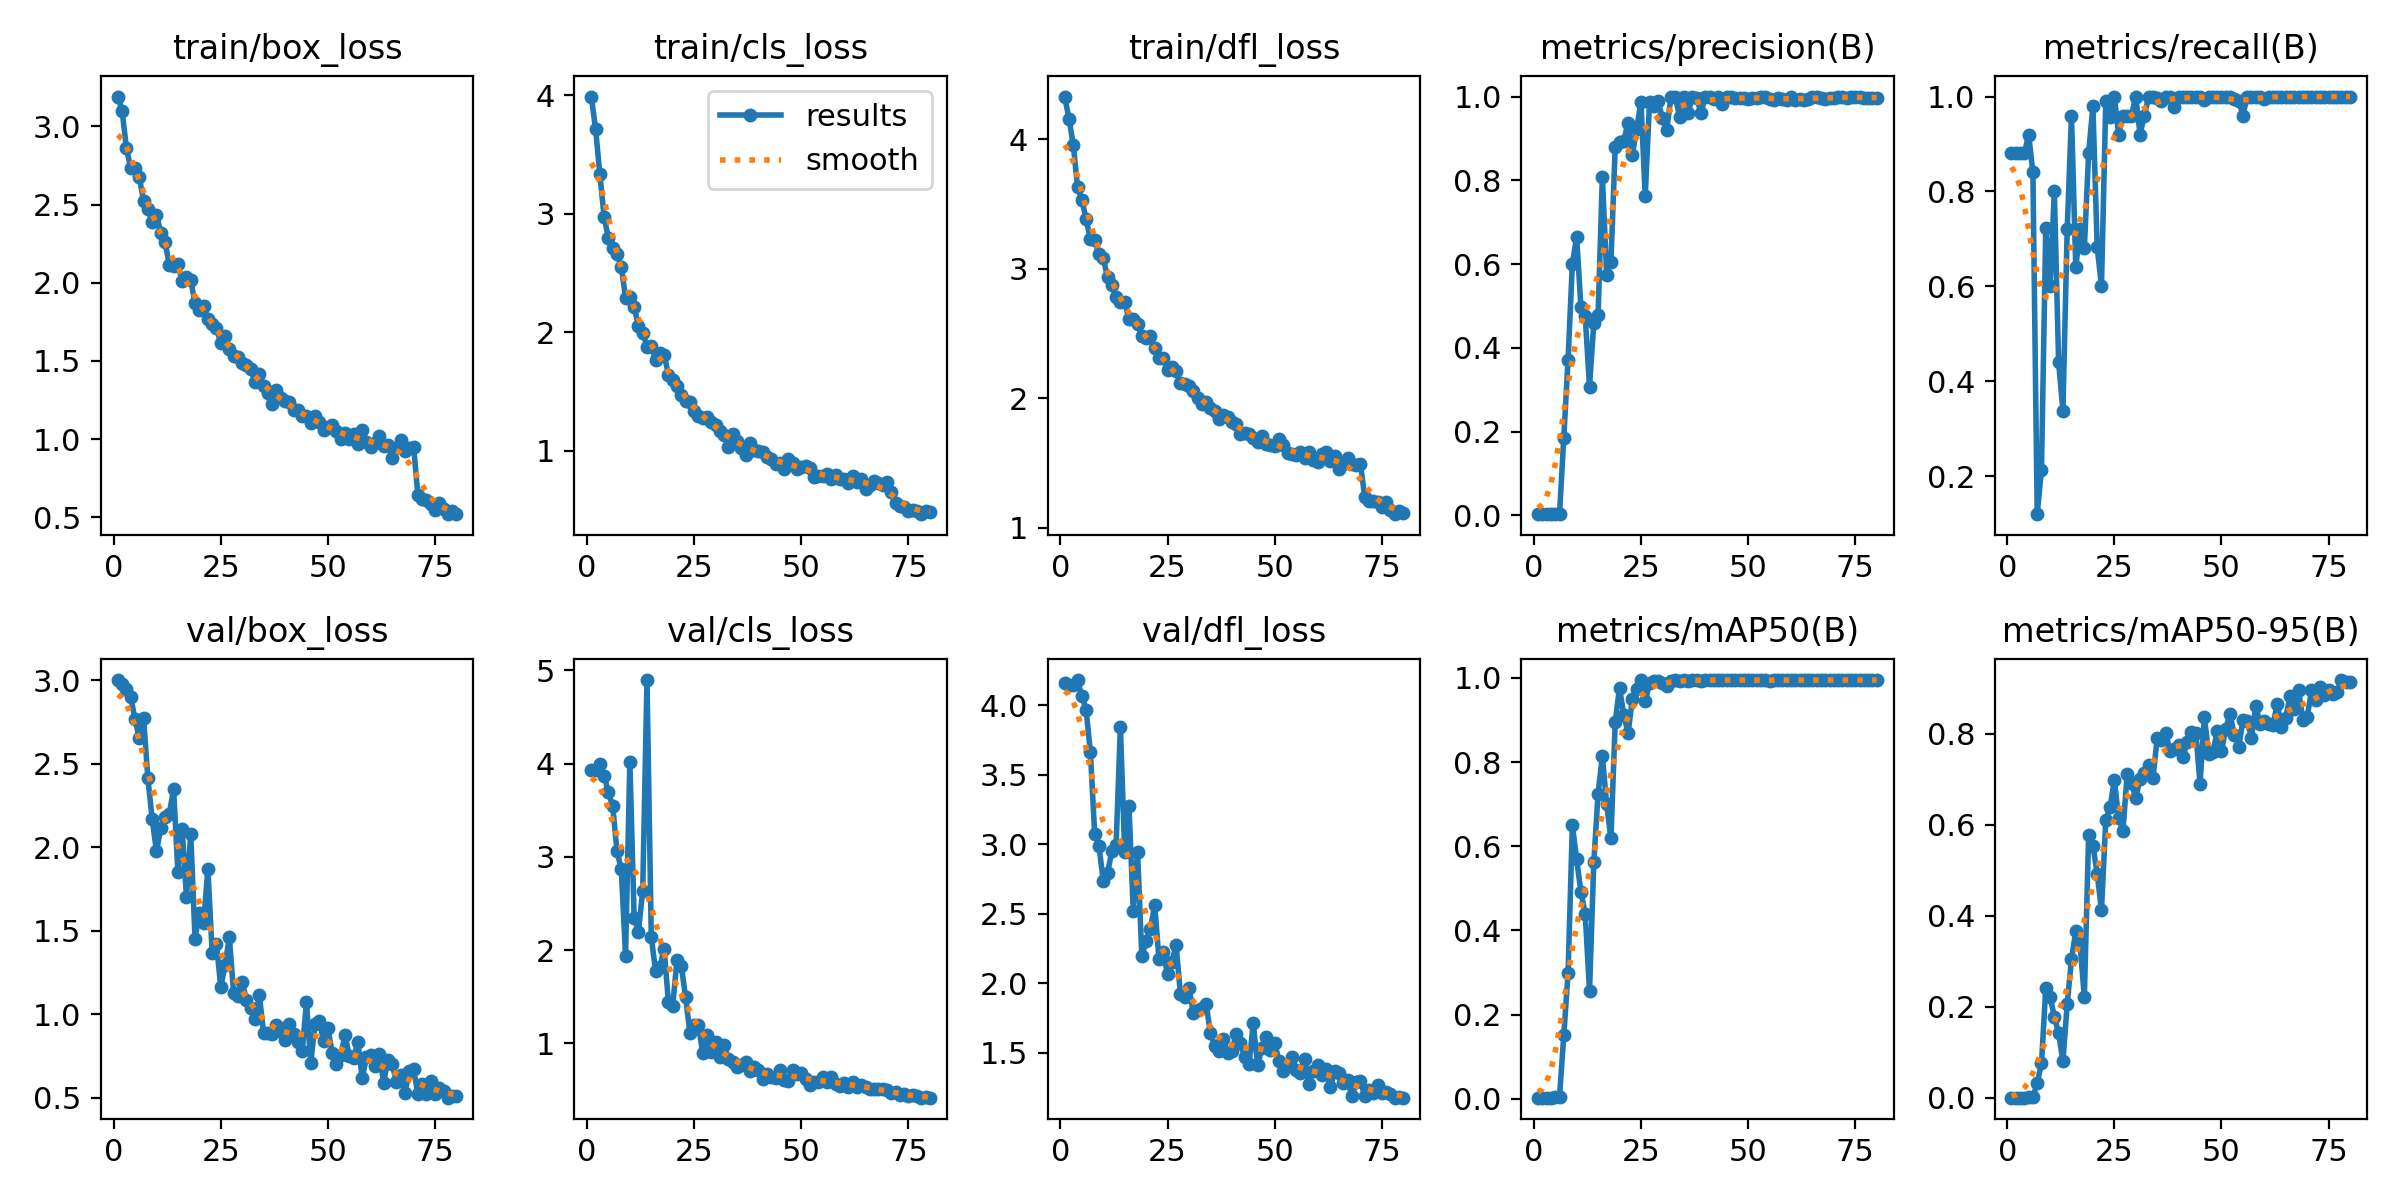

Data behind this chart, as committed beside it:
epoch, time, train/box_loss, train/cls_loss, train/dfl_loss, metrics/precision(B), metrics/recall(B), metrics/mAP50(B), metrics/mAP50-95(B), val/box_loss, val/cls_loss, val/dfl_loss, lr/pg0, lr/pg1, lr/pg2
1, 36.65, 3.191, 3.99, 4.328, 0.00293, 0.88, 0.00261, 0.00056, 3.002, 3.937, 4.158, 0.00024, 0.00024, 0.00024
2, 55.95, 3.097, 3.719, 4.158, 0.00293, 0.88, 0.0026, 0.00057, 2.979, 3.931, 4.148, 0.0004938, 0.0004938, 0.0004938
3, 89.37, 2.859, 3.334, 3.958, 0.00293, 0.88, 0.00261, 0.00055, 2.95, 3.992, 4.145, 0.0007412, 0.0007412, 0.0007412
4, 113.1, 2.735, 2.974, 3.632, 0.00293, 0.88, 0.00259, 0.00062, 2.903, 3.868, 4.181, 0.0009821, 0.0009821, 0.0009821
5, 136.6, 2.737, 2.794, 3.532, 0.00307, 0.92, 0.00454, 0.00114, 2.766, 3.691, 4.067, 0.001217, 0.001217, 0.001217
6, 158.6, 2.676, 2.71, 3.382, 0.0028, 0.84, 0.00505, 0.00161, 2.653, 3.544, 3.966, 0.001445, 0.001445, 0.001445
7, 180.2, 2.52, 2.661, 3.228, 0.1856, 0.12, 0.1507, 0.032, 2.774, 3.061, 3.661, 0.001666, 0.001666, 0.001666
8, 203.4, 2.469, 2.555, 3.225, 0.3719, 0.2138, 0.2999, 0.07562, 2.413, 2.867, 3.074, 0.001827, 0.001827, 0.001827
9, 223.5, 2.39, 2.293, 3.11, 0.6009, 0.7228, 0.6498, 0.2411, 2.172, 1.939, 2.987, 0.001802, 0.001802, 0.001802
10, 241.6, 2.435, 2.296, 3.08, 0.665, 0.6, 0.5691, 0.222, 1.976, 4.023, 2.737, 0.001777, 0.001777, 0.001777
11, 266.6, 2.321, 2.214, 2.933, 0.4968, 0.8, 0.4912, 0.1786, 2.113, 2.347, 2.791, 0.001752, 0.001752, 0.001752
12, 286.4, 2.262, 2.056, 2.876, 0.4748, 0.44, 0.4397, 0.1416, 2.184, 2.196, 2.948, 0.001728, 0.001728, 0.001728
13, 312.3, 2.116, 1.996, 2.779, 0.3075, 0.3379, 0.2549, 0.0806, 2.201, 2.636, 2.995, 0.001703, 0.001703, 0.001703
14, 331.1, 2.108, 1.879, 2.743, 0.4592, 0.72, 0.5619, 0.2052, 2.35, 4.897, 3.844, 0.001678, 0.001678, 0.001678
15, 351.9, 2.122, 1.885, 2.742, 0.4778, 0.96, 0.7252, 0.3043, 1.854, 2.14, 2.944, 0.001654, 0.001654, 0.001654
16, 372.3, 2.013, 1.768, 2.612, 0.8089, 0.64, 0.8137, 0.3654, 2.111, 1.774, 3.275, 0.001629, 0.001629, 0.001629
17, 392.2, 2.035, 1.827, 2.613, 0.575, 0.72, 0.6999, 0.3387, 1.703, 1.819, 2.521, 0.001604, 0.001604, 0.001604
18, 409.6, 2.019, 1.811, 2.572, 0.6061, 0.68, 0.6186, 0.2207, 2.082, 2.009, 2.946, 0.001579, 0.001579, 0.001579
19, 429.1, 1.868, 1.643, 2.481, 0.8795, 0.88, 0.8961, 0.5763, 1.453, 1.443, 2.194, 0.001554, 0.001554, 0.001554
20, 451.4, 1.825, 1.601, 2.462, 0.8909, 0.9801, 0.976, 0.5541, 1.604, 1.401, 2.301, 0.00153, 0.00153, 0.00153
21, 474.6, 1.854, 1.549, 2.483, 0.8951, 0.6824, 0.9118, 0.4923, 1.548, 1.893, 2.392, 0.001505, 0.001505, 0.001505
22, 494.7, 1.767, 1.474, 2.384, 0.9376, 0.6009, 0.8682, 0.4121, 1.872, 1.831, 2.559, 0.00148, 0.00148, 0.00148
23, 516.5, 1.739, 1.42, 2.309, 0.8609, 0.9901, 0.9498, 0.6094, 1.367, 1.497, 2.177, 0.001455, 0.001455, 0.001455
24, 539.9, 1.713, 1.412, 2.308, 0.9228, 0.9568, 0.9729, 0.6386, 1.423, 1.114, 2.221, 0.001431, 0.001431, 0.001431
25, 562.3, 1.614, 1.332, 2.219, 0.9877, 1, 0.995, 0.6976, 1.164, 1.195, 2.065, 0.001406, 0.001406, 0.001406
26, 586.1, 1.66, 1.294, 2.239, 0.762, 0.92, 0.9441, 0.615, 1.293, 1.193, 2.152, 0.001381, 0.001381, 0.001381
27, 608.6, 1.577, 1.274, 2.211, 0.9863, 0.96, 0.9873, 0.5862, 1.462, 0.8937, 2.275, 0.001357, 0.001357, 0.001357
28, 631.3, 1.532, 1.284, 2.119, 0.9767, 0.96, 0.992, 0.7118, 1.13, 1.088, 1.922, 0.001332, 0.001332, 0.001332
29, 650.5, 1.523, 1.247, 2.111, 0.9898, 0.96, 0.9935, 0.6924, 1.11, 0.9004, 1.903, 0.001307, 0.001307, 0.001307
30, 671.6, 1.487, 1.218, 2.096, 0.9491, 1, 0.9889, 0.6577, 1.196, 1.016, 1.963, 0.001282, 0.001282, 0.001282
31, 696.3, 1.475, 1.168, 2.057, 0.9196, 0.92, 0.9817, 0.7009, 1.085, 0.853, 1.788, 0.001257, 0.001257, 0.001257
32, 716, 1.448, 1.136, 2.002, 0.9978, 0.96, 0.992, 0.713, 1.038, 0.9759, 1.805, 0.001233, 0.001233, 0.001233
33, 735.5, 1.366, 1.032, 1.956, 1, 0.9992, 0.995, 0.7299, 0.9748, 0.8277, 1.818, 0.001208, 0.001208, 0.001208
34, 756.4, 1.414, 1.138, 1.97, 0.9523, 1, 0.9935, 0.7014, 1.116, 0.7985, 1.851, 0.001183, 0.001183, 0.001183
35, 777.6, 1.341, 1.087, 1.921, 1, 0.9967, 0.995, 0.7901, 0.8866, 0.7498, 1.641, 0.001159, 0.001159, 0.001159
36, 796.2, 1.294, 1.023, 1.899, 0.9612, 0.9906, 0.9935, 0.7853, 0.8889, 0.7666, 1.546, 0.001134, 0.001134, 0.001134
37, 816.7, 1.224, 0.9609, 1.84, 0.9984, 1, 0.995, 0.8015, 0.8827, 0.797, 1.514, 0.001109, 0.001109, 0.001109
38, 838.4, 1.314, 1.068, 1.871, 0.9971, 1, 0.995, 0.7605, 0.9379, 0.7035, 1.594, 0.001084, 0.001084, 0.001084
39, 860.3, 1.263, 1.01, 1.855, 0.9607, 0.9785, 0.9935, 0.7663, 0.9009, 0.7461, 1.497, 0.001059, 0.001059, 0.001059
40, 881.5, 1.246, 0.9945, 1.814, 1, 0.9984, 0.995, 0.7737, 0.8462, 0.7089, 1.508, 0.001035, 0.001035, 0.001035
41, 897.2, 1.235, 0.9914, 1.804, 0.9998, 1, 0.995, 0.7477, 0.9431, 0.6158, 1.633, 0.00101, 0.00101, 0.00101
42, 915.8, 1.184, 0.9439, 1.727, 0.995, 1, 0.995, 0.7815, 0.8834, 0.6663, 1.569, 0.0009853, 0.0009853, 0.0009853
43, 938.8, 1.184, 0.9333, 1.733, 0.9991, 1, 0.995, 0.8042, 0.8355, 0.6357, 1.465, 0.0009605, 0.0009605, 0.0009605
44, 957.4, 1.15, 0.8861, 1.727, 0.9814, 1, 0.995, 0.8007, 0.7795, 0.63, 1.415, 0.0009357, 0.0009357, 0.0009357
45, 978.2, 1.145, 0.9006, 1.694, 0.9996, 1, 0.995, 0.6902, 1.072, 0.7077, 1.711, 0.000911, 0.000911, 0.000911
46, 997.1, 1.103, 0.8471, 1.665, 1, 0.9925, 0.995, 0.8373, 0.7084, 0.6054, 1.408, 0.0008862, 0.0008862, 0.0008862
47, 1016, 1.149, 0.927, 1.71, 0.9958, 1, 0.995, 0.7561, 0.9412, 0.5992, 1.533, 0.0008615, 0.0008615, 0.0008615
48, 1035, 1.111, 0.9009, 1.648, 0.9962, 1, 0.995, 0.7587, 0.9619, 0.7107, 1.614, 0.0008368, 0.0008368, 0.0008368
49, 1052, 1.061, 0.8468, 1.636, 0.9965, 1, 0.995, 0.805, 0.8373, 0.6705, 1.52, 0.000812, 0.000812, 0.000812
50, 1073, 1.08, 0.8599, 1.635, 0.994, 1, 0.995, 0.7611, 0.9179, 0.68, 1.569, 0.0007872, 0.0007872, 0.0007872
51, 1097, 1.088, 0.8736, 1.686, 0.9966, 1, 0.995, 0.8109, 0.7688, 0.6143, 1.441, 0.0007625, 0.0007625, 0.0007625
52, 1117, 1.053, 0.8512, 1.637, 0.9962, 1, 0.995, 0.8419, 0.7042, 0.557, 1.365, 0.0007378, 0.0007378, 0.0007378
53, 1141, 1.003, 0.7755, 1.575, 1, 0.994, 0.995, 0.797, 0.7586, 0.5837, 1.407, 0.000713, 0.000713, 0.000713
54, 1162, 1.039, 0.7915, 1.573, 1, 0.9915, 0.995, 0.7698, 0.8748, 0.5859, 1.467, 0.0006882, 0.0006882, 0.0006882
55, 1184, 1.002, 0.786, 1.564, 0.9939, 0.96, 0.992, 0.8287, 0.7487, 0.6338, 1.377, 0.0006635, 0.0006635, 0.0006635
56, 1201, 1.036, 0.8046, 1.586, 0.9914, 1, 0.995, 0.8281, 0.7362, 0.5788, 1.356, 0.0006387, 0.0006387, 0.0006387
57, 1223, 0.9669, 0.7601, 1.535, 0.996, 1, 0.995, 0.7911, 0.8336, 0.6334, 1.456, 0.000614, 0.000614, 0.000614
58, 1243, 1.056, 0.7996, 1.586, 0.9942, 1, 0.995, 0.861, 0.6174, 0.5599, 1.271, 0.0005893, 0.0005893, 0.0005893
59, 1266, 0.9821, 0.7634, 1.525, 0.9929, 1, 0.995, 0.8217, 0.7429, 0.5458, 1.369, 0.0005645, 0.0005645, 0.0005645
60, 1283, 0.947, 0.7639, 1.51, 1, 0.9956, 0.995, 0.827, 0.7577, 0.5768, 1.413, 0.0005397, 0.0005397, 0.0005397
... 20 more rows
